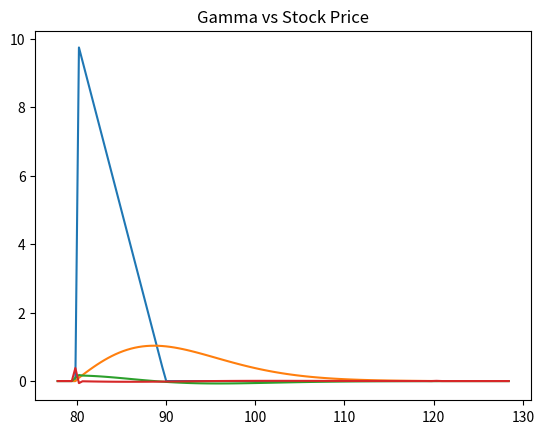

Write the Python code that produced this figure.
import numpy as np
from scipy.sparse import diags
import matplotlib.pyplot as plt


class DoubleKnockOut_PDEPricer():
    r = 0.025

    def __init__(self, S0, K, vol, d, T, upperBarrier, downBarrier, pcFlag=1, r=None):
        '''
        r is class attribute and set to be 2.5% by default
        '''
        self.S0 = S0
        self.K = K
        self.vol = vol
        self.d = d
        self.T = T
        self.ub = upperBarrier
        self.db = downBarrier
        self.pcFlag = pcFlag
        if r is not None:
            DoubleKnockOut_PDEPricer.r = r

    def vanillaPayoff(self, pcFlag=None, K=None):
        if K is None:
            K = self.K
        if pcFlag is None:
            pcFlag = self.pcFlag
        return lambda x: max(pcFlag * (x - self.K), 0)

    def optionVal(self, payoff, stockGridNum=100, timeGridNum=500, method='Explicit', logSpace=False, American=False):
        self.stockGridNum = stockGridNum
        self.timeGridNum = timeGridNum
        self.method = method
        self.dt = self.T / timeGridNum
        self.Tau = np.arange(timeGridNum) * self.dt
        n = np.arange(stockGridNum + 1)
        self.logSpace = logSpace
        self.payoff = payoff
        self.American = American
        if logSpace:
            mu = DoubleKnockOut_PDEPricer.r - self.d - 0.5 * self.vol ** 2
            x_max = self.vol * np.sqrt(self.T) * 5
            self.dx = 2 * x_max / stockGridNum
            self.X = np.linspace(-x_max, x_max, stockGridNum + 1)
            V = np.array(list(map(payoff, np.exp(self.X) * self.S0)))
            V[np.log(self.ub / self.S0) < self.X] = 0
            V[np.log(self.db / self.S0) > self.X] = 0
            VInitial = V
            Vmatrix = np.zeros((stockGridNum + 1, timeGridNum + 1))
            Vmatrix[:, -1] = V
            if method == 'Crank-Nicolson':
                a = 0.25 * (self.vol ** 2 / self.dx ** 2 + mu / self.dx) * np.ones(stockGridNum + 1)
                b = (DoubleKnockOut_PDEPricer.r / 2 - 1 / self.dt + 0.25 * 2 * self.vol ** 2 / self.dx ** 2) * np.ones(
                    stockGridNum + 1)
                c = (0.25 * mu / self.dx - 0.25 * self.vol ** 2 / self.dx ** 2) * np.ones(stockGridNum + 1)
                d = (0.25 * -2 * self.vol ** 2 / self.dx ** 2 - 1 / self.dt - DoubleKnockOut_PDEPricer.r / 2) * np.ones(
                    stockGridNum + 1)
                A = diags([c[1:], b, -a[:-1]], [-1, 0, 1]).toarray()
                B = diags([-c[1:], d, a[:-1]], [-1, 0, 1]).toarray()
                Binv = np.linalg.inv(B)
                for j in range(timeGridNum):
                    V = Binv.dot(A).dot(V)
                    if American:
                        index = V < VInitial
                        V[index] = VInitial[index]
                    V[0] = payoff(self.S0 * np.exp(self.X[0]))
                    V[stockGridNum] = payoff(self.S0 * self.X[-1])
                    V[np.log(self.ub / self.S0) < self.X] = 0
                    V[np.log(self.db / self.S0) > self.X] = 0
                    Vmatrix[:, -2 - j] = V
                self.Vmatrix = Vmatrix
                return V[int(stockGridNum / 2)]

            elif method == 'Explicit':
                h = self.dt / self.dx
                k = h / self.dx
                C = (1 - k * self.vol * self.vol - DoubleKnockOut_PDEPricer.r * self.dt) * np.eye(stockGridNum + 1) + \
                    0.5 * (k * self.vol * self.vol + h * mu) * np.eye(stockGridNum + 1, k=1) + \
                    0.5 * (k * self.vol * self.vol - h * mu) * np.eye(stockGridNum + 1, k=-1)
                for j in range(timeGridNum):
                    V = C.dot(V)
                    if American:
                        index = V < VInitial
                        V[index] = VInitial[index]
                    V[0] = payoff(self.S0 * np.exp(self.X[0]))
                    V[stockGridNum] = payoff(self.S0 * self.X[-1])
                    V[np.log(self.ub / self.S0) < self.X] = 0
                    V[np.log(self.db / self.S0) > self.X] = 0
                    Vmatrix[:, -2 - j] = V
                self.Vmatrix = Vmatrix
                return V[int(stockGridNum / 2)]

            elif method == 'Implicit':
                h = self.dt / self.dx
                k = h / self.dx
                D = (1 + k * self.vol * self.vol + DoubleKnockOut_PDEPricer.r * self.dt) * np.eye(stockGridNum + 1) - \
                    0.5 * (k * self.vol * self.vol + h * mu) * np.eye(stockGridNum + 1, k=1) - \
                    0.5 * (k * self.vol * self.vol - h * mu) * np.eye(stockGridNum + 1, k=-1)
                Dinv = np.linalg.inv(D)
                for j in range(timeGridNum):
                    V = Dinv.dot(V)
                    if American:
                        index = V < VInitial
                        V[index] = VInitial[index]
                    V[0] = payoff(self.S0 * np.exp(self.X[0]))
                    V[stockGridNum] = payoff(self.S0 * self.X[-1])
                    V[np.log(self.ub / self.S0) < self.X] = 0
                    V[np.log(self.db / self.S0) > self.X] = 0
                    Vmatrix[:, -2 - j] = V
                self.Vmatrix = Vmatrix
                return V[int(stockGridNum / 2)]
            else:
                raise Exception('Avalible Method under Log Space: Explicit, Implicit, Crank-Nicolson')
        else:
            s_max = 2 * self.S0
            self.ds = s_max / stockGridNum
            self.S = np.linspace(0, s_max, stockGridNum + 1)
            self.upBarrierIndex = int(self.ub / self.ds)
            self.dnBarrierIndex = int(self.db / self.ds)
            V = np.array(list(map(payoff, self.S)))
            VInitial = V
            Vmatrix = np.zeros((stockGridNum + 1, timeGridNum + 1))
            Vmatrix[:, -1] = V
            if method == 'Explicit':
                pd = 0.5 * self.dt * (self.vol * self.vol * n * n - (DoubleKnockOut_PDEPricer.r - self.d) * n)
                pu = 0.5 * self.dt * (self.vol * self.vol * n * n + (DoubleKnockOut_PDEPricer.r - self.d) * n)
                pc = 1 - self.dt * (self.vol * self.vol * n * n + DoubleKnockOut_PDEPricer.r)

                A = diags([pc, pu[:-1], pd[1:]], [0, 1, -1]).toarray()
                for j in range(timeGridNum):
                    V = A.dot(V)
                    if American:
                        index = V < VInitial
                        V[index] = VInitial[index]
                    V[self.upBarrierIndex:] = 0
                    V[:self.dnBarrierIndex] = 0
                    V[0] = payoff(self.S[0])
                    V[stockGridNum] = payoff(s_max * np.exp(self.T * (DoubleKnockOut_PDEPricer.r - self.d))) * np.exp(
                        DoubleKnockOut_PDEPricer.r * self.dt * (timeGridNum - j - 1))
                    Vmatrix[:, -2 - j] = V
                self.Vmatrix = Vmatrix
                return V[int(stockGridNum / 2)]

            elif method == 'Implicit':
                dp = -0.5 * self.dt * (self.vol * self.vol * n * n - (DoubleKnockOut_PDEPricer.r - self.d) * n)
                up = -0.5 * self.dt * (self.vol * self.vol * n * n + (DoubleKnockOut_PDEPricer.r - self.d) * n)
                cp = 1 + self.dt * (self.vol * self.vol * n * n + DoubleKnockOut_PDEPricer.r)

                B = diags([cp, up[:-1], dp[1:]], [0, 1, -1]).toarray()
                Binv = np.linalg.inv(B)
                for j in range(timeGridNum):
                    V = Binv.dot(V)
                    if American:
                        index = V < VInitial
                        V[index] = VInitial[index]
                    V[self.upBarrierIndex:] = 0
                    V[:self.dnBarrierIndex] = 0
                    V[0] = payoff(self.S[0])
                    V[stockGridNum] = payoff(s_max * np.exp(self.T * (DoubleKnockOut_PDEPricer.r - self.d))) * np.exp(
                        DoubleKnockOut_PDEPricer.r * self.dt * (timeGridNum - j - 1))
                    Vmatrix[:, -2 - j] = V
                self.Vmatrix = Vmatrix
                return V[int(stockGridNum / 2)]
            else:
                raise Exception('Avalible Method: Explicit, Implicit')

    def delta(self, index=None):
        if index is None:
            index = int(self.stockGridNum / 2)
        Vm = self.Vmatrix
        if self.logSpace:
            return (Vm[index + 1, 0] - Vm[index - 1, 0]) / (self.S0 * (np.exp(self.dx) - np.exp(-self.dx)))
        else:
            ds = self.ds
        return (Vm[index + 1, 0] - Vm[index, 0]) / ds

    def gamma(self, index=None):
        if index is None:
            index = int(self.stockGridNum / 2)
        du = self.delta()
        Vm = self.Vmatrix
        if self.logSpace:
            dsdn = self.S0 * (1 - np.exp(-self.dx))
            dsup = (np.exp(self.dx) - 1) * self.S0
            deltaUp = (Vm[index + 1, 0] - Vm[index, 0]) / dsup
            deltaDn = (Vm[index, 0] - Vm[index - 1, 0]) / dsdn
            return (deltaUp - deltaDn) / ((dsup + dsdn) / 2)
        else:
            ds = self.ds
            dn = (Vm[index, 0] - Vm[index - 1, 0]) / ds
            return (du - dn) / ds

    def vega(self, deltaVol=0.001, Bermuda=False):
        price = self.Vmatrix[int(self.stockGridNum / 2), 0]
        initialVmatrix = self.Vmatrix
        self.vol = self.vol + deltaVol
        if (Bermuda):
            priceUp = self.BermudaVal(self.vanillaPayoff(), self.stockGridNum, self.timeGridNum, self.method,
                                      self.logSpace, self.frequency)
        else:
            priceUp = self.optionVal(self.vanillaPayoff(), self.stockGridNum, self.timeGridNum, self.method,
                                     self.logSpace, self.American)
        self.vol = self.vol - deltaVol
        self.Vmatrix = initialVmatrix
        return (priceUp - price) / deltaVol

    def theta(self):
        price = self.Vmatrix[int(self.stockGridNum / 2), 0]
        priceUp = self.Vmatrix[int(self.stockGridNum / 2), 1]
        return (priceUp - price) / self.dt

    def rho(self, deltaRf=0.001, Bermuda=False):
        price = self.Vmatrix[int(self.stockGridNum / 2), 0]
        initialVmatrix = self.Vmatrix
        DoubleKnockOut_PDEPricer.r = DoubleKnockOut_PDEPricer.r + deltaRf
        if (Bermuda):
            priceUp = self.BermudaVal(self.vanillaPayoff(), self.stockGridNum, self.timeGridNum, self.method,
                                      self.logSpace, self.frequency)
        else:
            priceUp = self.optionVal(self.vanillaPayoff(), self.stockGridNum, self.timeGridNum, self.method,
                                     self.logSpace, self.American)
        DoubleKnockOut_PDEPricer.r = DoubleKnockOut_PDEPricer.r - deltaRf
        self.Vmatrix = initialVmatrix
        return (priceUp - price) / deltaRf

    def gammaPlot(self, stockCut=4, logSpace=True):
        cut = int(self.stockGridNum / stockCut)
        self.gammaArray = []
        for i in range(cut, self.stockGridNum - cut + 1):
            self.gammaArray.append(self.gamma(i))
        if logSpace:
            plt.plot(self.S0 * np.exp(self.X[cut:-cut]), self.gammaArray)
            plt.title(f'Gamma vs Stock Price')
            plt.show()

    def plot(self, interval=50, stockCut=4, logSpace=True):
        iterations = int(self.timeGridNum / interval) + 1
        cut = int(self.stockGridNum / stockCut)
        if logSpace:
            for i in range(iterations):
                if i == iterations - 1:
                    plt.plot(self.S0 * np.exp(self.X[cut:-cut]), self.Vmatrix[cut:-cut, 0])
                else:
                    plt.plot(self.S0 * np.exp(self.X[cut:-cut]), self.Vmatrix[cut:-cut, -i * interval - 1])
                plt.title(f'Option Value when TTM = {round(min(i * interval * self.dt, self.T), 1)}')
                plt.show()
        else:
            for i in range(iterations):
                if i == iterations - 1:
                    plt.plot(self.S[cut:-cut], self.Vmatrix[cut:-cut, 0])
                else:
                    plt.plot(self.S[cut:-cut], self.Vmatrix[cut:-cut, -i * interval - 1])
                plt.title(f'Option Value when TTM = {round(min(i * interval * self.dt, self.T), 1)}')
                plt.show()

    def deltaPlot(self, stockCut=4, logSpace=True):
        cut = int(self.stockGridNum / stockCut)
        self.deltaArray = []
        for i in range(cut, self.stockGridNum - cut + 1):
            self.deltaArray.append(self.delta(i))
        if logSpace:
            plt.plot(self.S0 * np.exp(self.X[cut:-cut]), self.deltaArray)
            plt.title(f'Delta vs Stock Price')
            plt.show()


S0 = 100
K = 90
uB = 120
dB = 80
vol = 0.1
T = 1
r = 0.025
d = 0.0175

PDE = DoubleKnockOut_PDEPricer(S0, K, vol, d, T, uB, dB, -1, r)
print('price:', PDE.optionVal(PDE.vanillaPayoff(), 200, 500, method='Crank-Nicolson', logSpace=True))
print('Delta:', PDE.delta())
print('Gamma:', PDE.gamma())
print('Theta:', PDE.theta())
PDE.plot(interval=PDE.timeGridNum)
PDE.deltaPlot()
PDE.gammaPlot()